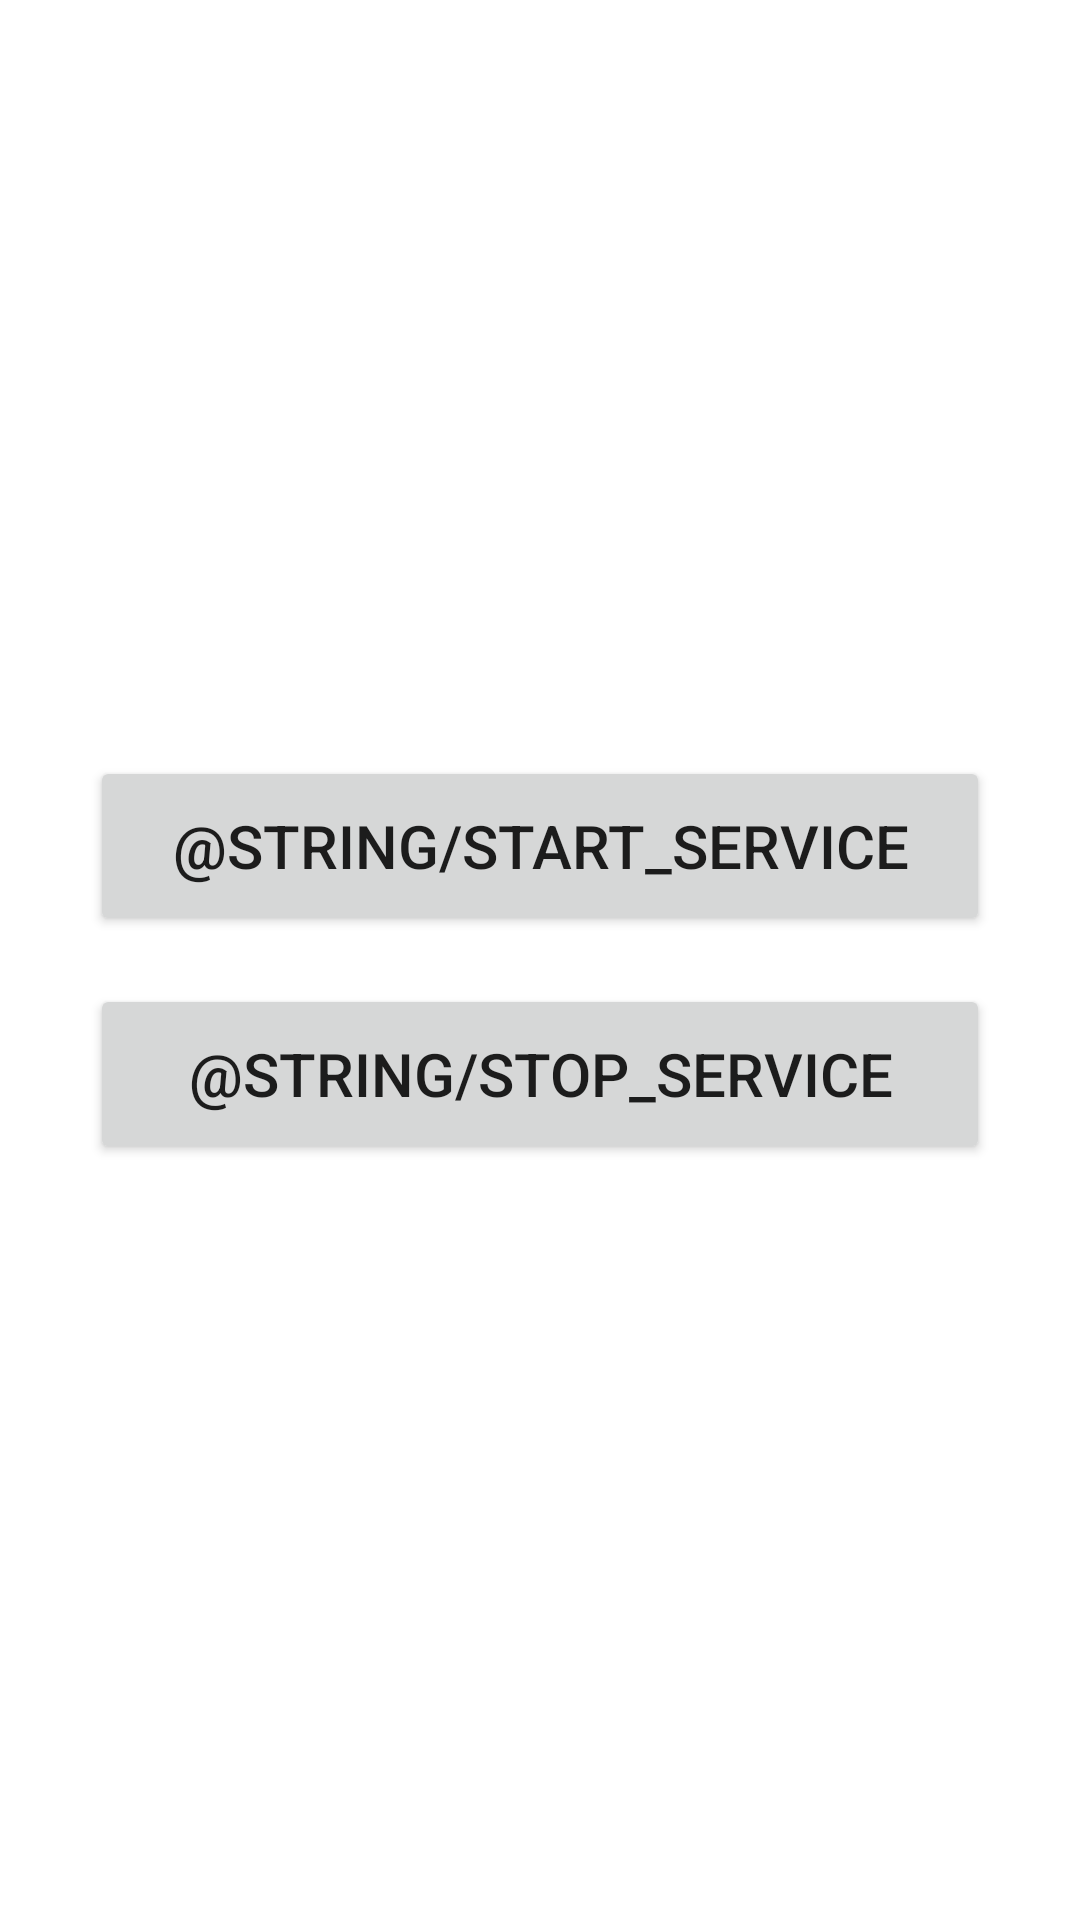

The Android layout XML behind this screen, and the referenced resources:
<!-- AndroidManifest.xml: application theme Theme.Samvel_homework_lesson_12a -->
<!-- res/layout/lesson_21_service_layout.xml -->
<?xml version="1.0" encoding="utf-8"?>
<androidx.constraintlayout.widget.ConstraintLayout xmlns:android="http://schemas.android.com/apk/res/android"
    xmlns:app="http://schemas.android.com/apk/res-auto"
    android:layout_width="match_parent"
    android:layout_height="match_parent">

    <androidx.appcompat.widget.AppCompatButton
        android:id="@+id/start_service_button"
        android:layout_width="300dp"
        android:layout_height="60dp"
        android:text="@string/start_service"
        android:textSize="20sp"
        app:layout_constraintBottom_toTopOf="@+id/stop_service_button"
        app:layout_constraintEnd_toEndOf="parent"
        app:layout_constraintHorizontal_bias="0.5"
        app:layout_constraintStart_toStartOf="parent"
        app:layout_constraintTop_toTopOf="parent"
        app:layout_constraintVertical_chainStyle="packed" />

    <androidx.appcompat.widget.AppCompatButton
        android:id="@+id/stop_service_button"
        android:layout_width="300dp"
        android:layout_height="60dp"
        android:layout_marginTop="16dp"
        android:text="@string/stop_service"
        android:textSize="20sp"
        app:layout_constraintBottom_toBottomOf="parent"
        app:layout_constraintEnd_toEndOf="parent"
        app:layout_constraintHorizontal_bias="0.5"
        app:layout_constraintStart_toStartOf="parent"
        app:layout_constraintTop_toBottomOf="@+id/start_service_button" />
</androidx.constraintlayout.widget.ConstraintLayout>
<!-- resources referenced by this layout -->
<resources>
  <style name="Theme.Samvel_homework_lesson_12a" parent="Theme.MaterialComponents.DayNight.DarkActionBar">
          
          <item name="colorPrimary">@color/purple_500</item>
          <item name="colorPrimaryVariant">@color/purple_700</item>
          <item name="colorOnPrimary">@color/white</item>
          
          <item name="colorSecondary">@color/teal_200</item>
          <item name="colorSecondaryVariant">@color/teal_700</item>
          <item name="colorOnSecondary">@color/black</item>
          
          <item name="android:statusBarColor" tools:targetApi="l">?attr/colorPrimaryVariant</item>
          
      </style>
  <!-- not gathered from this repository: default colours our renderer supplied (Android Studio template values) -->
  <color name="purple_500">#FF6200EE</color>
  <color name="purple_700">#FF3700B3</color>
  <color name="teal_200">#FF03DAC5</color>
  <color name="teal_700">#FF018786</color>
  <color name="black">#FF000000</color>
  <color name="white">#FFFFFFFF</color>
</resources>
